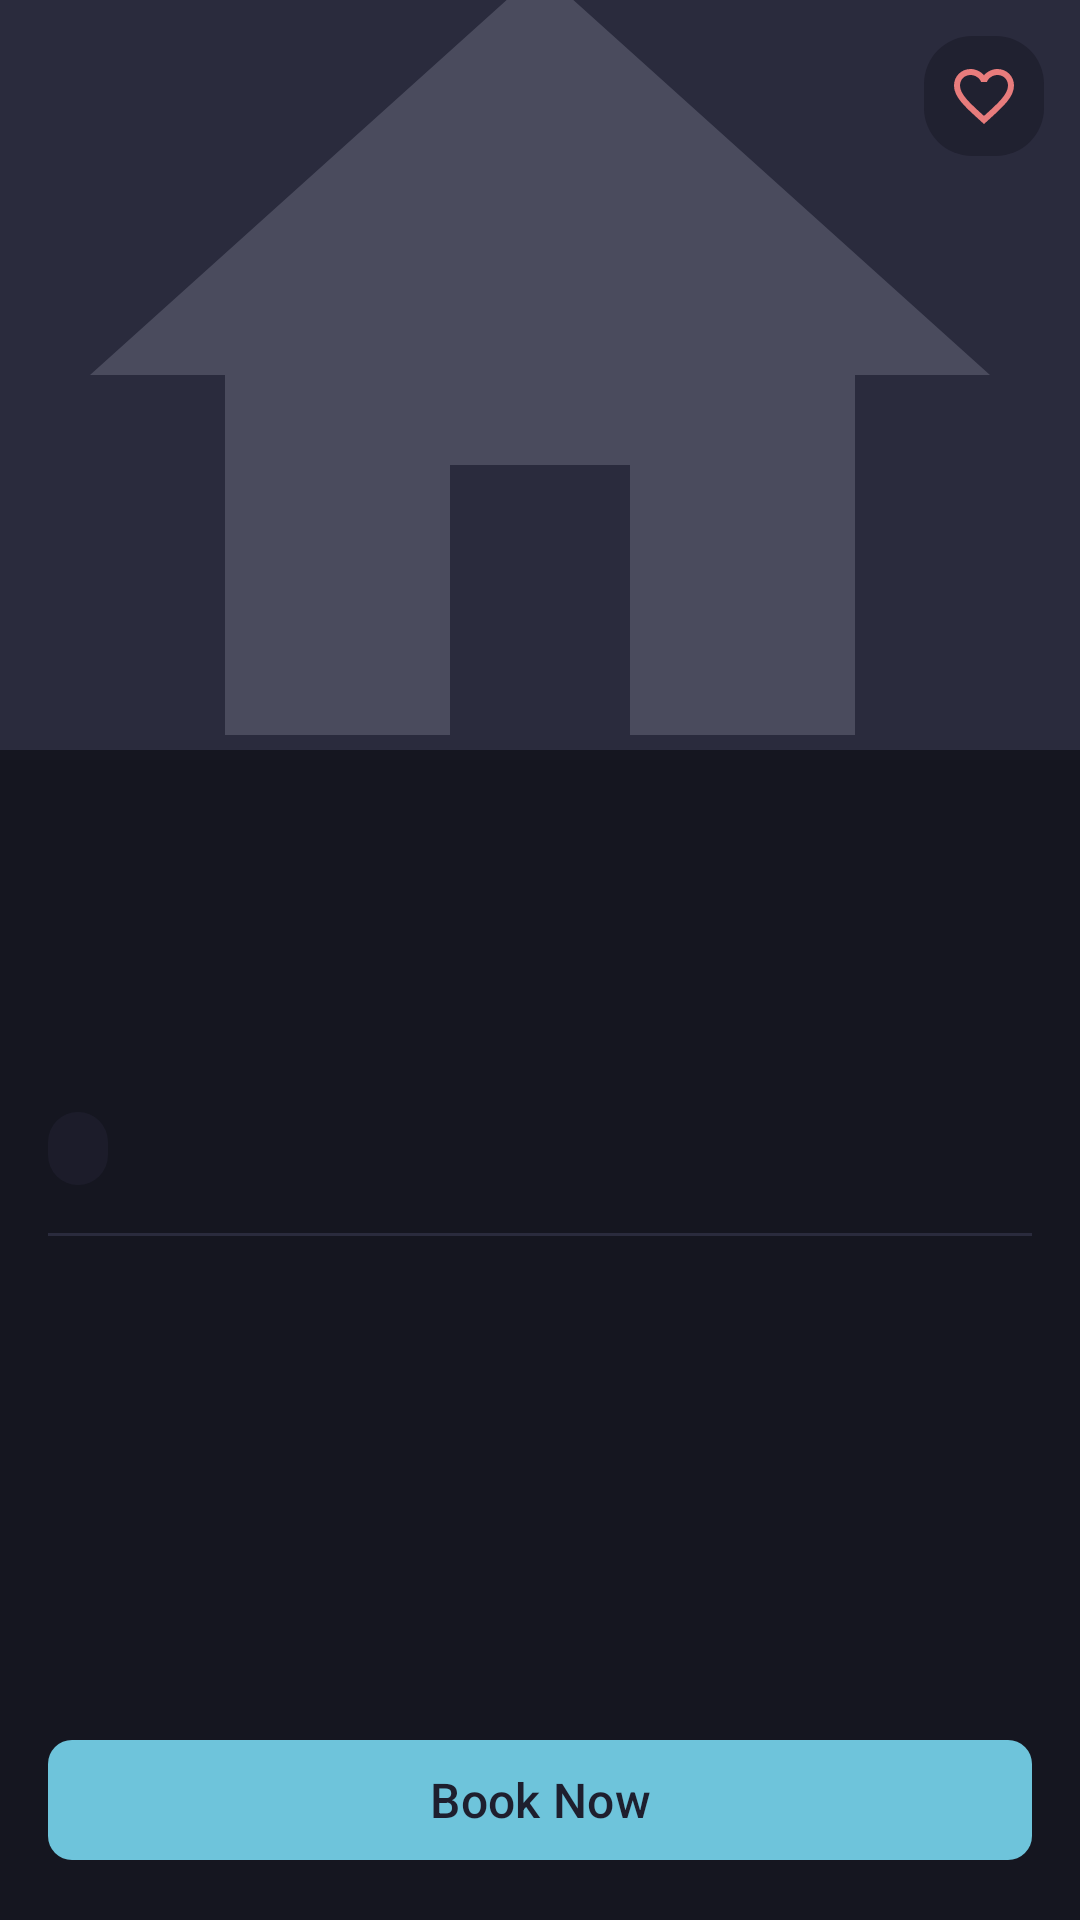

Layout XML and referenced resources for this Android screen:
<!-- AndroidManifest.xml: application theme Theme.StudentHousing -->
<!-- res/layout/fragment_property_detail.xml -->
<?xml version="1.0" encoding="utf-8"?>
<androidx.constraintlayout.widget.ConstraintLayout xmlns:android="http://schemas.android.com/apk/res/android"
    xmlns:app="http://schemas.android.com/apk/res-auto"
    android:layout_width="match_parent"
    android:layout_height="match_parent"
    android:background="?android:attr/colorBackground">

    <androidx.core.widget.NestedScrollView
        android:id="@+id/scrollView"
        android:layout_width="0dp"
        android:layout_height="0dp"
        app:layout_constraintBottom_toTopOf="@id/bookNowButton"
        app:layout_constraintEnd_toEndOf="parent"
        app:layout_constraintStart_toStartOf="parent"
        app:layout_constraintTop_toTopOf="parent">

        <LinearLayout
            android:layout_width="match_parent"
            android:layout_height="wrap_content"
            android:orientation="vertical">

            <FrameLayout
                android:layout_width="match_parent"
                android:layout_height="wrap_content">

                <ImageView
                    android:id="@+id/detailImage"
                    android:layout_width="match_parent"
                    android:layout_height="@dimen/detail_image_height"
                android:contentDescription="@string/property_image"
                android:scaleType="centerCrop"
                android:src="@drawable/placeholder_property" />

                <ImageView
                    android:id="@+id/favoriteButton"
                    android:layout_width="40dp"
                    android:layout_height="40dp"
                    android:layout_gravity="top|end"
                    android:layout_margin="@dimen/spacing_md"
                    android:background="@drawable/bg_type_chip"
                    android:contentDescription="@string/favorite"
                    android:padding="@dimen/spacing_sm"
                    android:src="@drawable/ic_favorite_border" />
            </FrameLayout>

            <LinearLayout
                android:layout_width="match_parent"
                android:layout_height="wrap_content"
                android:orientation="vertical"
                android:padding="@dimen/spacing_lg">

                <TextView
                    android:id="@+id/detailTitle"
                    android:layout_width="match_parent"
                    android:layout_height="wrap_content"
                    android:textColor="@color/text_primary"
                    android:textSize="@dimen/text_title_large"
                    android:textStyle="bold" />

                <TextView
                    android:id="@+id/detailAddress"
                    android:layout_width="match_parent"
                    android:layout_height="wrap_content"
                    android:layout_marginTop="@dimen/spacing_sm"
                    android:drawablePadding="@dimen/spacing_sm"
                    android:textColor="@color/text_secondary"
                    android:textSize="@dimen/text_body" />

                <TextView
                    android:id="@+id/detailPrice"
                    android:layout_width="match_parent"
                    android:layout_height="wrap_content"
                    android:layout_marginTop="@dimen/spacing_md"
                    android:textColor="@color/primary"
                    android:textSize="@dimen/text_title_medium"
                    android:textStyle="bold" />

                <TextView
                    android:id="@+id/detailType"
                    android:layout_width="wrap_content"
                    android:layout_height="wrap_content"
                    android:layout_marginTop="@dimen/spacing_md"
                    android:background="@drawable/bg_type_chip"
                    android:textColor="@color/primary"
                    android:textSize="@dimen/text_caption" />

                <View
                    android:layout_width="match_parent"
                    android:layout_height="1dp"
                    android:layout_marginTop="@dimen/spacing_lg"
                    android:background="@color/surface_variant" />

                <TextView
                    android:id="@+id/detailBody"
                    android:layout_width="match_parent"
                    android:layout_height="wrap_content"
                    android:layout_marginTop="@dimen/spacing_lg"
                    android:lineSpacingMultiplier="1.4"
                    android:textColor="@color/text_secondary"
                    android:textSize="@dimen/text_body" />

                
                <TextView
                    android:id="@+id/locationLabel"
                    android:layout_width="match_parent"
                    android:layout_height="wrap_content"
                    android:layout_marginTop="@dimen/spacing_xl"
                    android:text="@string/location_on_map"
                    android:textColor="@color/text_primary"
                    android:textSize="@dimen/text_body"
                    android:textStyle="bold"
                    android:visibility="gone" />

                <androidx.fragment.app.FragmentContainerView
                    android:id="@+id/detailMapView"
                    android:name="com.google.android.gms.maps.SupportMapFragment"
                    android:layout_width="match_parent"
                    android:layout_height="200dp"
                    android:layout_marginTop="@dimen/spacing_sm"
                    android:visibility="gone" />

            </LinearLayout>
        </LinearLayout>
    </androidx.core.widget.NestedScrollView>

    <com.google.android.material.button.MaterialButton
        android:id="@+id/bookNowButton"
        android:layout_width="0dp"
        android:layout_height="@dimen/button_height"
        android:layout_margin="@dimen/spacing_lg"
        android:text="@string/book_now"
        android:textSize="@dimen/text_price"
        app:backgroundTint="@color/primary"
        app:cornerRadius="@dimen/button_corner_radius"
        app:layout_constraintBottom_toBottomOf="parent"
        app:layout_constraintEnd_toEndOf="parent"
        app:layout_constraintStart_toStartOf="parent" />

</androidx.constraintlayout.widget.ConstraintLayout>
<!-- resources referenced by this layout -->
<resources>
  <color name="primary">#FF6EC4DB</color>
  <color name="surface_variant">#FF2A2B3D</color>
  <color name="text_primary">#FFF5F5F7</color>
  <color name="text_secondary">#FFC4C4D4</color>
  <dimen name="button_corner_radius">8dp</dimen>
  <dimen name="button_height">48dp</dimen>
  <dimen name="detail_image_height">250dp</dimen>
  <dimen name="spacing_lg">16dp</dimen>
  <dimen name="spacing_md">12dp</dimen>
  <dimen name="spacing_sm">8dp</dimen>
  <dimen name="spacing_xl">24dp</dimen>
  <dimen name="text_body">14sp</dimen>
  <dimen name="text_caption">12sp</dimen>
  <dimen name="text_price">16sp</dimen>
  <dimen name="text_title_large">22sp</dimen>
  <dimen name="text_title_medium">18sp</dimen>
  <!-- drawable bg_type_chip (drawable) -->
  <shape xmlns:android="http://schemas.android.com/apk/res/android"
      android:shape="rectangle">
      <solid android:color="#CC1E1F2E" />
      <corners android:radius="16dp" />
      <padding
          android:bottom="4dp"
          android:left="10dp"
          android:right="10dp"
          android:top="4dp" />
  </shape>
  <!-- drawable ic_favorite_border (drawable) -->
  <vector xmlns:android="http://schemas.android.com/apk/res/android"
      android:width="24dp"
      android:height="24dp"
      android:viewportWidth="24"
      android:viewportHeight="24">
      <path
          android:fillColor="#FFE87C7C"
          android:pathData="M16.5,3c-1.74,0 -3.41,0.81 -4.5,2.09C10.91,3.81 9.24,3 7.5,3 4.42,3 2,5.42 2,8.5c0,3.78 3.4,6.86 8.55,11.54L12,21.35l1.45,-1.32C18.6,15.36 22,12.28 22,8.5 22,5.42 19.58,3 16.5,3zM12.1,18.55l-0.1,0.1 -0.1,-0.1C7.14,14.24 4,11.39 4,8.5 4,6.5 5.5,5 7.5,5c1.54,0 3.04,0.99 3.57,2.36h1.87C13.46,5.99 14.96,5 16.5,5c2,0 3.5,1.5 3.5,3.5 0,2.89 -3.14,5.74 -7.9,10.05z" />
  </vector>
  <!-- drawable placeholder_property (drawable) -->
  <vector xmlns:android="http://schemas.android.com/apk/res/android"
      android:width="180dp"
      android:height="180dp"
      android:viewportWidth="24"
      android:viewportHeight="24">
      <path
          android:fillColor="#2A2B3D"
          android:pathData="M0,0h24v24H0z" />
      <path
          android:fillColor="#4A4B5D"
          android:pathData="M10,20v-6h4v6h5v-8h3L12,3 2,12h3v8z" />
  </vector>
  <string name="book_now">Book Now</string>
  <string name="favorite">Favorite</string>
  <string name="location_on_map">Location</string>
  <string name="property_image">Property image</string>
  <color name="on_primary">#FF1E1F2E</color>
  <color name="primary_dark">#FF4A9BB8</color>
  <color name="secondary">#FF9B8FB8</color>
  <color name="on_secondary">#FF1E1F2E</color>
  <color name="tertiary">#FFE8A87C</color>
  <color name="on_tertiary">#FF1E1F2E</color>
  <color name="surface_dark">#FF1E1F2E</color>
  <color name="background_dark">#FF151620</color>
  <color name="error">#FFE87C7C</color>
  <color name="on_error">#FF1E1F2E</color>
</resources>
